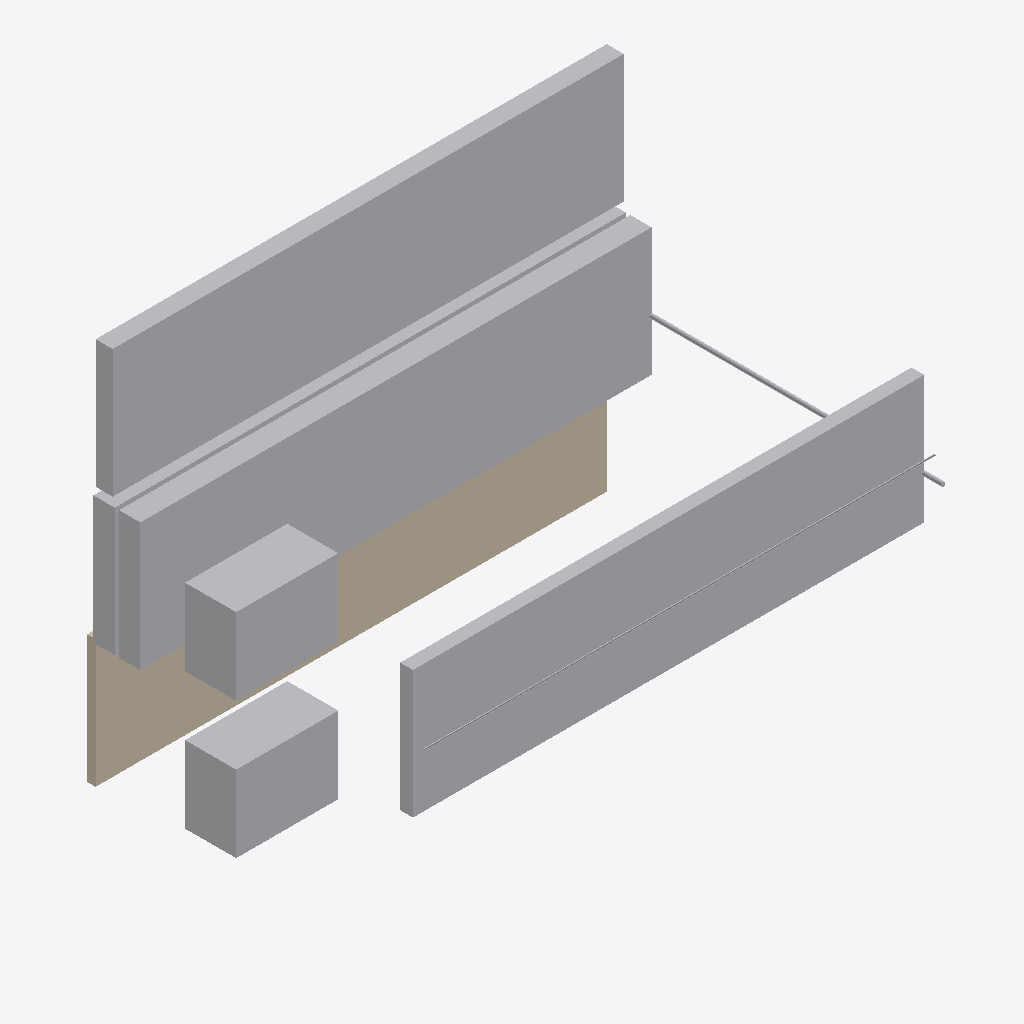
Isometric view of an IFC building model (IFC-SPF (STEP), schema IFC4, length unit metre), seen from the south-west, elements coloured by IFC class: 9 other elements (light grey), 1 wall (beige).
Extent 12.2 m × 8.1 m × 9.1 m (x, y, z). Storeys (2): Ground at 0.00 m; First at 3.20 m. Elements (10): 3 IfcDuctSegment, 2 IfcBuildingElementProxy, 2 IfcCableCarrierSegment, 2 IfcPipeSegment, 1 IfcWall.

HEADER;
FILE_DESCRIPTION(('ViewDefinition [ReferenceView_V1.2]'),'2;1');
FILE_NAME('model.ifc','2026-11-15T00:00:00',('OpenBIMStudio'),('OpenBIMStudio'),'OpenBIMStudio IFC writer','OpenBIMStudio','');
FILE_SCHEMA(('IFC4'));
ENDSEC;
DATA;
#15=IFCPROJECT('0XhTgLmb5N0Y7ogtt23YRg',#5,'MEP Systems Corpus',$,$,$,$,(#13),#10);
#18=IFCSITE('11JlD6aUvsrmCB5NxJgv3l',#5,'Site',$,$,#17,$,$,.ELEMENT.,$,$,$,$,$);
#21=IFCBUILDING('2bUriceO5TIlNzYgZn1up4',#5,'Building',$,$,#20,$,$,.ELEMENT.,$,$,$);
#26=IFCBUILDINGSTOREY('0jY8oL6_8bzrQI4CnW_Bck',#5,'Ground',$,$,#25,$,'Ground',.ELEMENT.,0.0);
#30=IFCBUILDINGSTOREY('3ZX9M8MsYSfTINzH9iU$m$',#5,'First',$,$,#29,$,'First',.ELEMENT.,3.2);
#106=IFCDUCTSEGMENT('0PCT$QVh9WWlHo3yEJyR2R',#5,'First-floor duct',$,'duct',#103,#105,'d3',.RIGIDSEGMENT.);
#164=IFCCABLECARRIERSEGMENT('0LNlld0Pb4bi8hdPBMx2BZ',#5,'Power tray',$,'cable-tray',#161,#163,'t1',.CABLETRAYSEGMENT.);
#89=IFCDUCTSEGMENT('0QTEFrqfrKnycCWiu1PJNy',#5,'Return duct',$,'duct',#86,#88,'d2',.RIGIDSEGMENT.);
#43=IFCWALL('3bCcC7IHM_Mk0NSzDCCAwE',#5,'Wall A',$,'wall',#40,#42,'w1',.STANDARD.);
#206=IFCBUILDINGELEMENTPROXY('3exkGUMUniCut1uauymsfZ',#5,'AHU 01',$,'equipment',#203,#205,'ahu1',.NOTDEFINED.);
#227=IFCBUILDINGELEMENTPROXY('1UHudhA50MWTTZXL2XT1ew',#5,'AHU 02',$,'equipment',#224,#226,'ahu2',.NOTDEFINED.);
#68=IFCDUCTSEGMENT('1kNDEBuWNTOeKedG09SPFf',#5,'Supply duct',$,'duct',#65,#67,'d1',.RIGIDSEGMENT.);
#185=IFCCABLECARRIERSEGMENT('39$bgblTMVhm06ZuzqBKg5',#5,'Conduit',$,'conduit',#182,#184,'c1',.CONDUITSEGMENT.);
#146=IFCPIPESEGMENT('1JPJmvT_HbMDUaM$Np9GAK',#5,'CHW return',$,'pipe',#143,#145,'p2',.RIGIDSEGMENT.);
#125=IFCPIPESEGMENT('1HSaTrA5dN3boXRPubYltb',#5,'CHW supply',$,'pipe',#122,#124,'p1',.RIGIDSEGMENT.);
ENDSEC;
